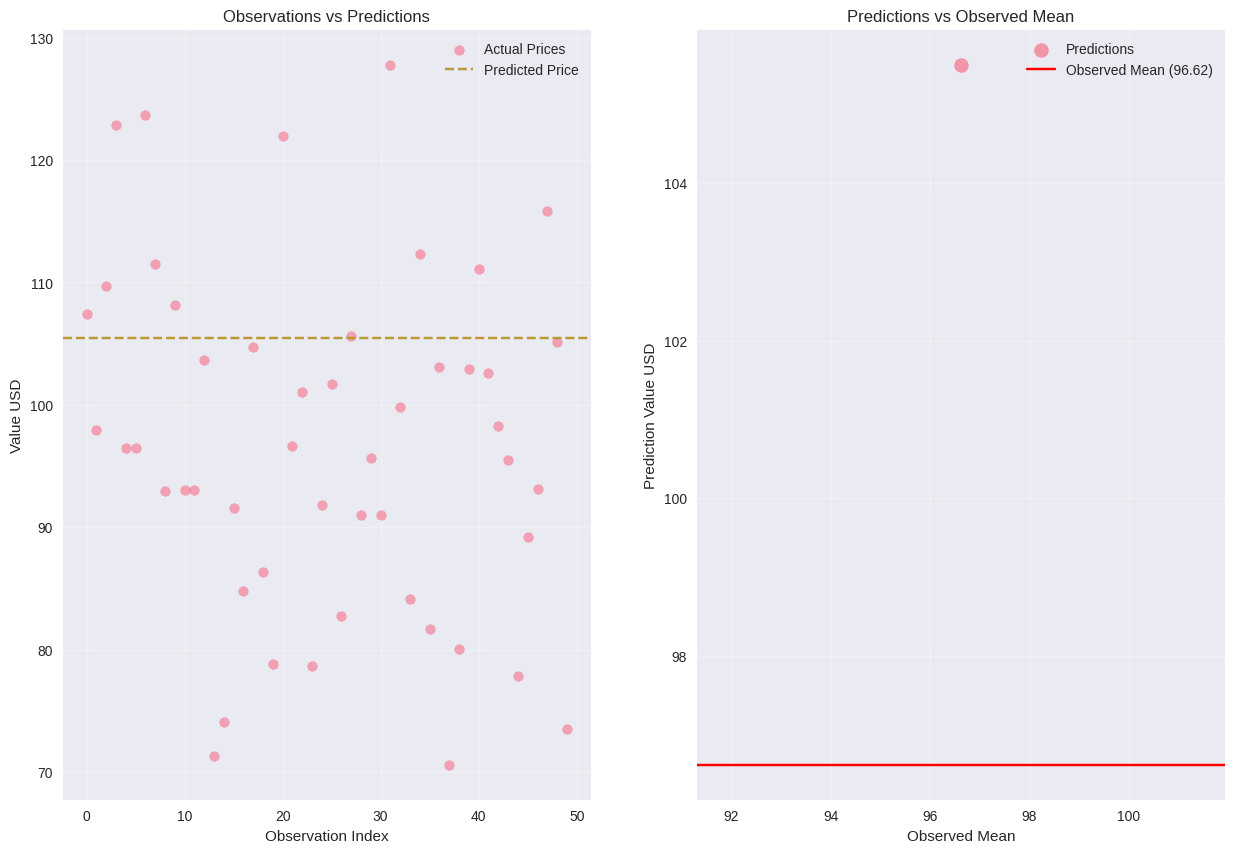
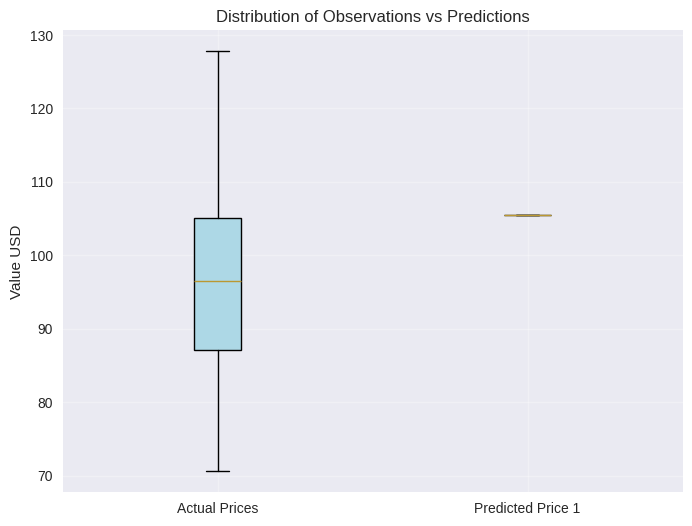
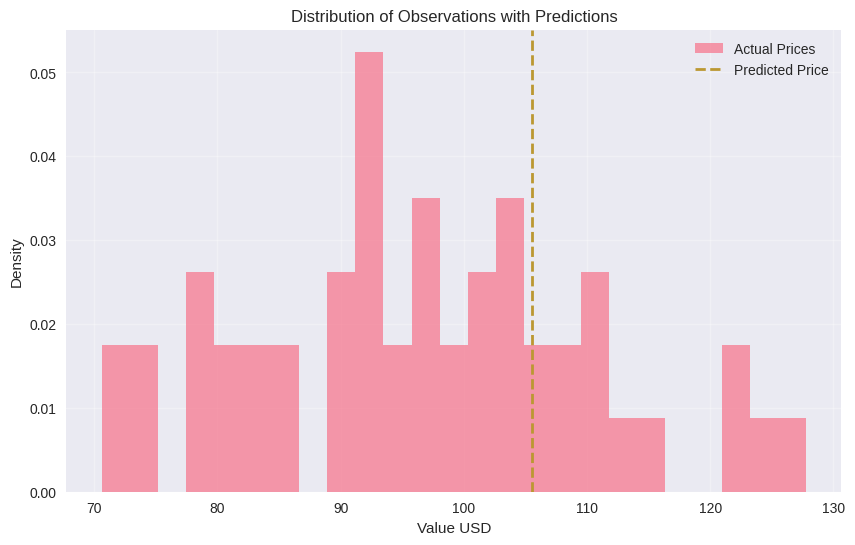
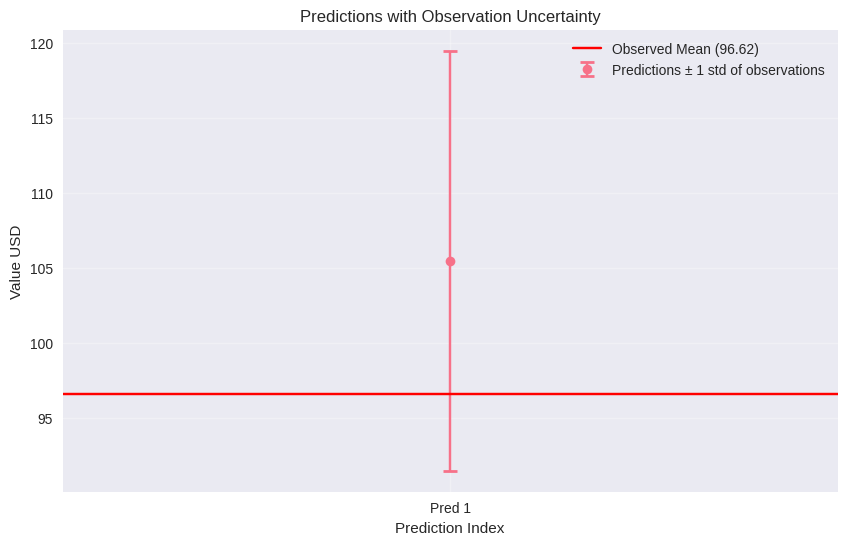
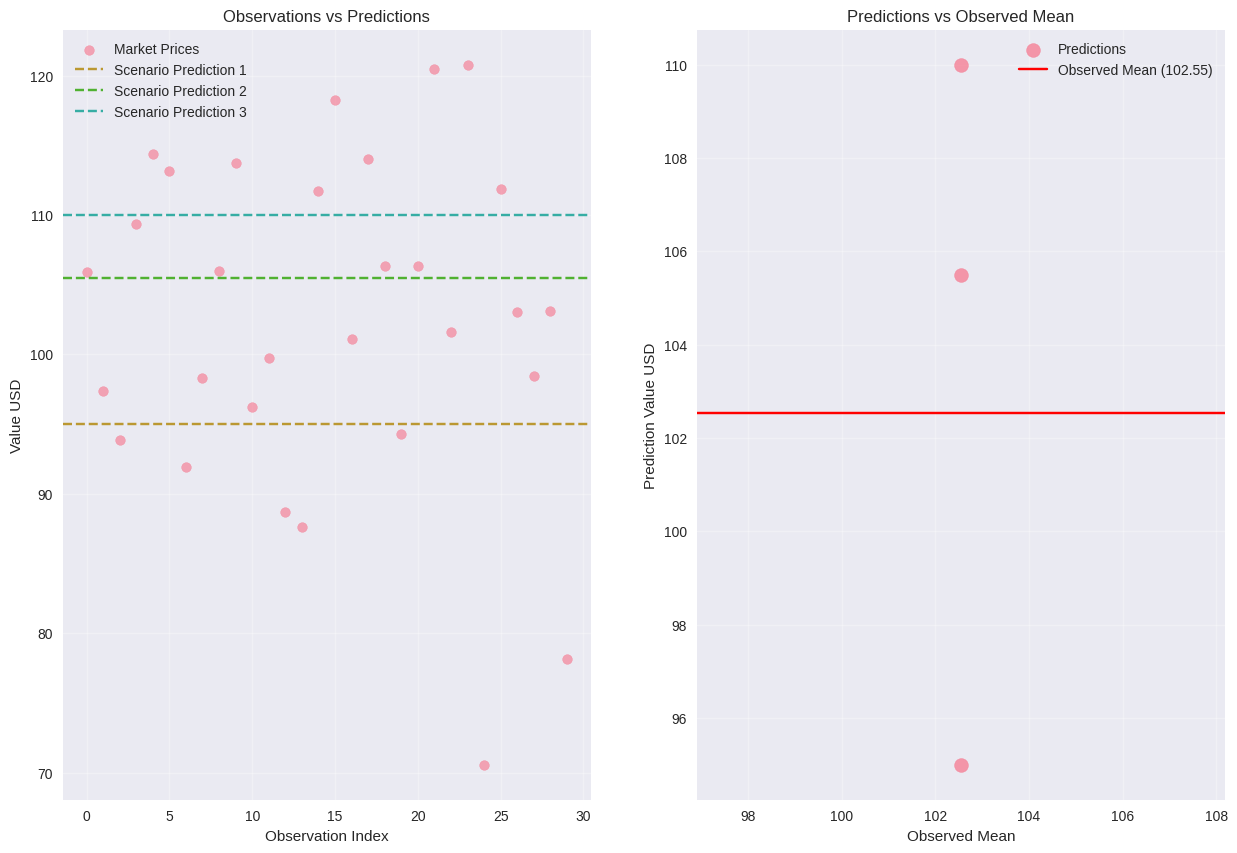
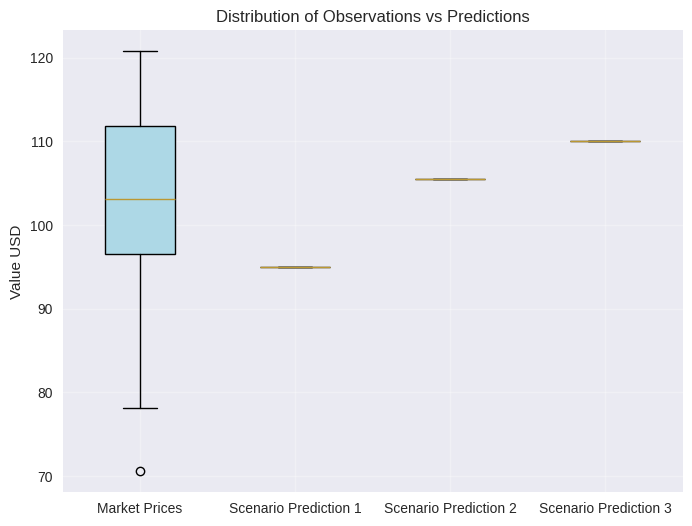
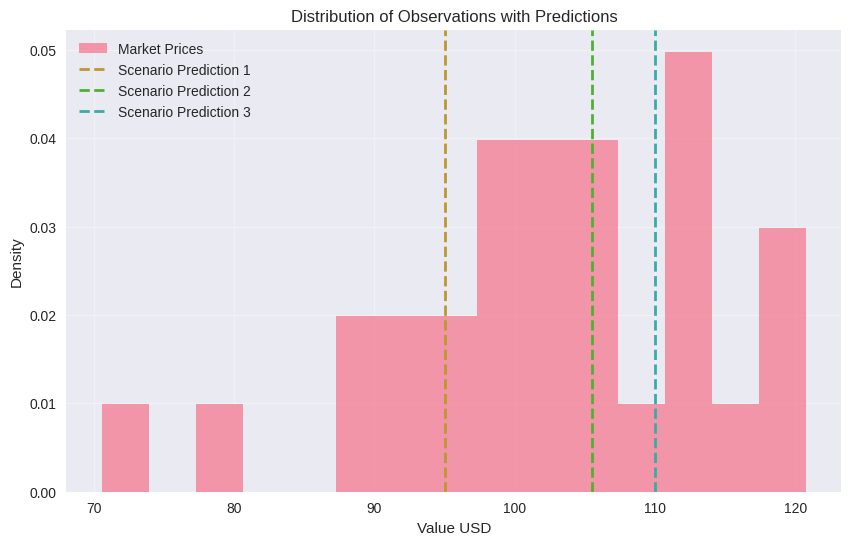
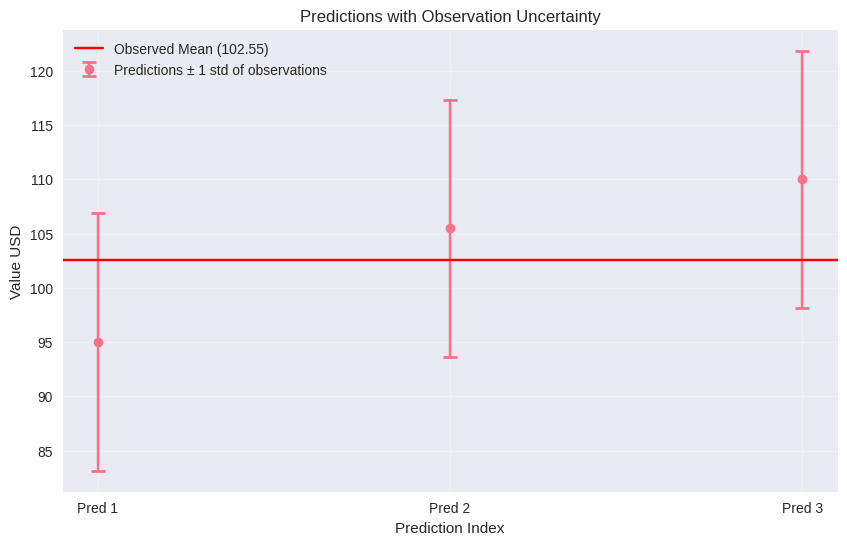
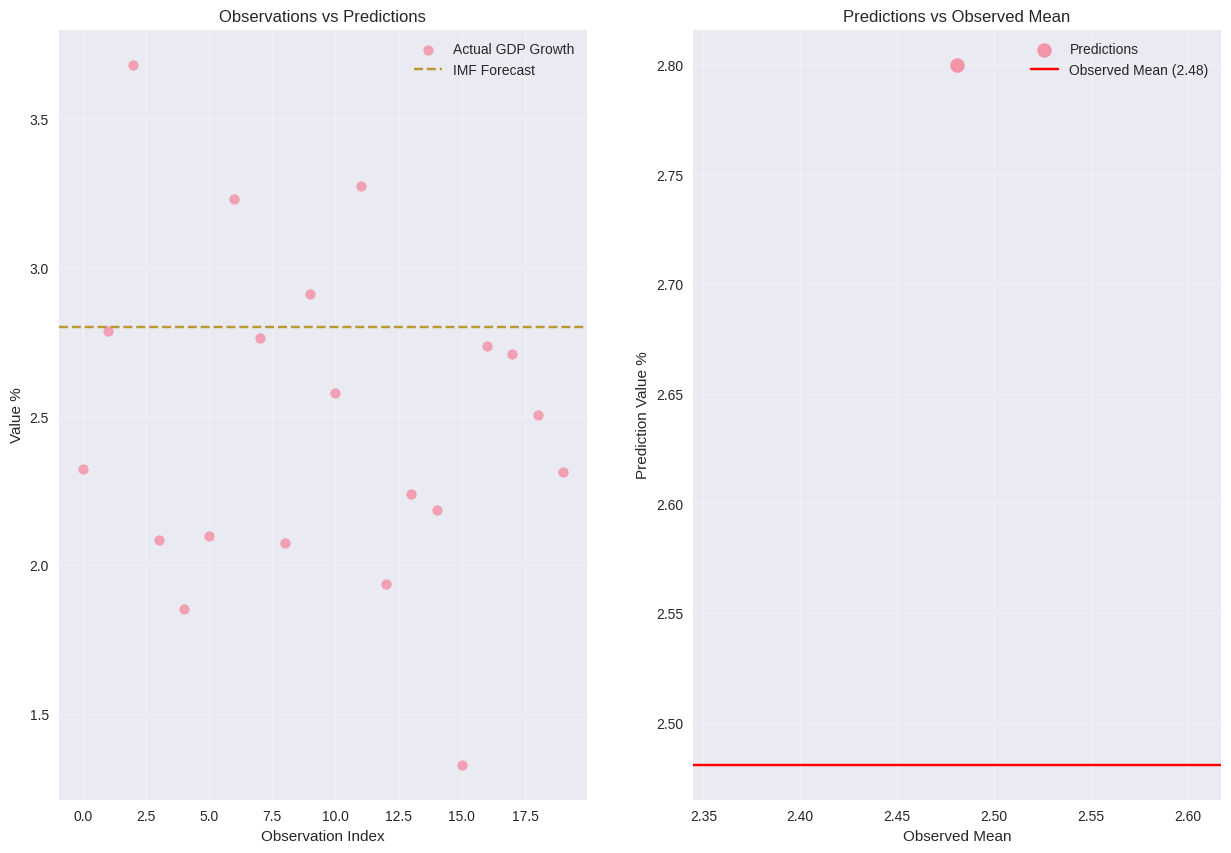
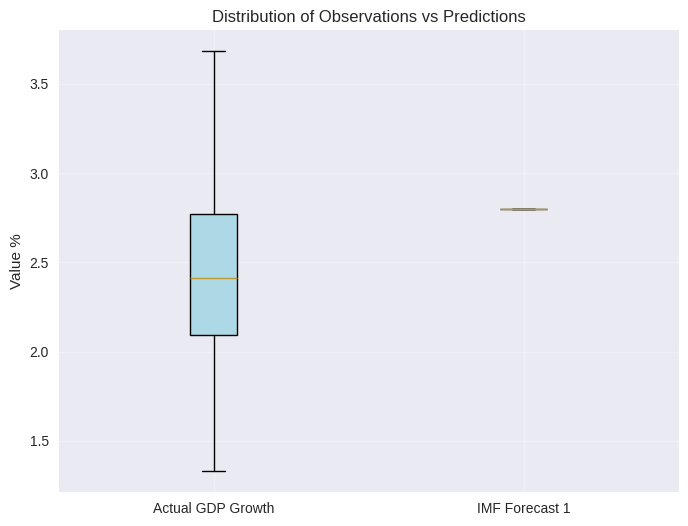
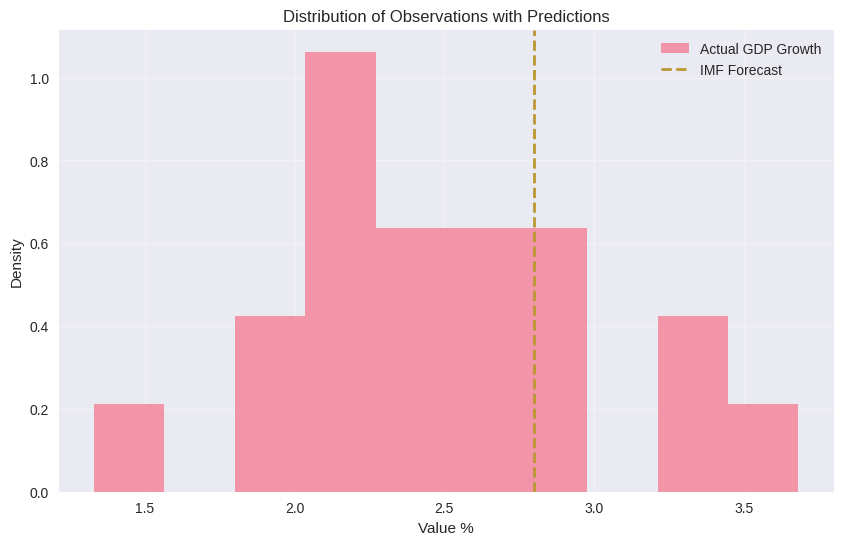
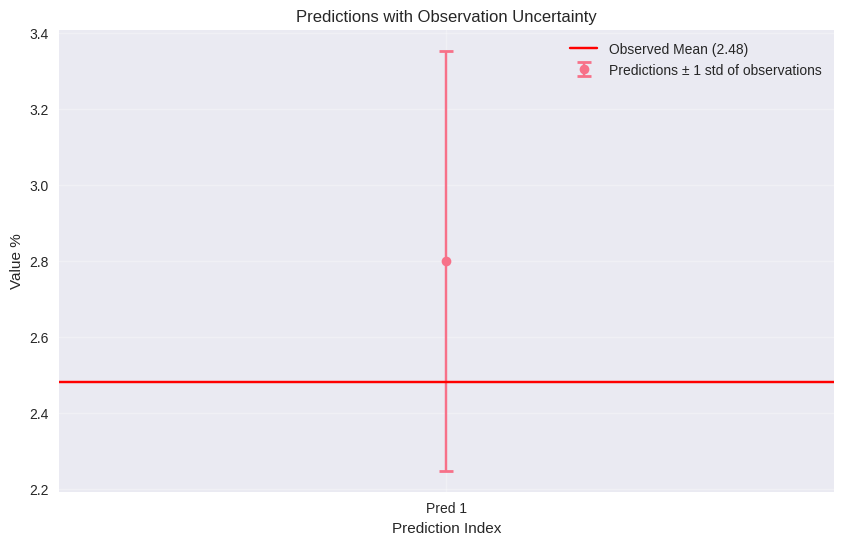

Python code for these plots, in order:
"""
Module for comprehensive comparison between predictions and multiple observed values.

This module provides statistical and visual analysis tools to compare single or multiple
predictions against corresponding observed values, including central tendency analysis,
distribution analysis, error metrics, and statistical testing.
"""

import pandas as pd
import numpy as np
import matplotlib.pyplot as plt
import seaborn as sns
from scipy import stats
from scipy.stats import ks_2samp, mannwhitneyu, chi2_contingency
from typing import Union, List, Dict, Any, Optional, Tuple
import warnings

# Set style for better plots
plt.style.use('seaborn-v0_8')
sns.set_palette("husl")


class PredictionObservationComparison:
    """
    A comprehensive class for comparing predictions against multiple observed values.
    
    This class provides methods to perform statistical analysis, error metrics calculation,
    and visualization of prediction vs observation comparisons.
    """
    
    def __init__(self, prediction_data: Union[float, List[float], pd.Series], 
                 observation_data: Union[List[float], pd.Series, np.ndarray],
                 prediction_name: str = "Prediction",
                 observation_name: str = "Observations",
                 units: str = ""):
        """
        Initialize the comparison object.
        
        Parameters:
        -----------
        prediction_data : float, list, or pd.Series
            The predicted value(s) to compare
        observation_data : list, pd.Series, or np.ndarray
            The observed values to compare against
        prediction_name : str, optional
            Name for the prediction data (default: "Prediction")
        observation_name : str, optional
            Name for the observation data (default: "Observations")
        units : str, optional
            Units of measurement for the data
        """
        self.prediction_name = prediction_name
        self.observation_name = observation_name
        self.units = units
        
        # Convert prediction data to numpy array
        if isinstance(prediction_data, (int, float)):
            self.predictions = np.array([prediction_data])
        else:
            self.predictions = np.array(prediction_data)
        
        # Convert observation data to numpy array and handle missing values
        self.observations = np.array(observation_data)
        self.original_obs_count = len(self.observations)
        
        # Remove NaN values
        valid_mask = ~np.isnan(self.observations)
        self.observations = self.observations[valid_mask]
        self.missing_count = self.original_obs_count - len(self.observations)
        
        if len(self.observations) == 0:
            raise ValueError("No valid observations found after removing NaN values")
    
    def calculate_central_tendency(self) -> Dict[str, Any]:
        """Calculate central tendency measures for observations."""
        obs_mean = np.mean(self.observations)
        obs_median = np.median(self.observations)
        
        results = {
            'observed_mean': obs_mean,
            'observed_median': obs_median,
            'prediction_vs_mean': {},
            'prediction_vs_median': {}
        }
        
        for i, pred in enumerate(self.predictions):
            diff_mean = pred - obs_mean
            diff_median = pred - obs_median
            pct_diff_mean = (diff_mean / obs_mean) * 100 if obs_mean != 0 else np.inf
            pct_diff_median = (diff_median / obs_median) * 100 if obs_median != 0 else np.inf
            
            results['prediction_vs_mean'][f'pred_{i}'] = {
                'difference': diff_mean,
                'percentage': pct_diff_mean,
                'overestimates': diff_mean > 0
            }
            
            results['prediction_vs_median'][f'pred_{i}'] = {
                'difference': diff_median,
                'percentage': pct_diff_median,
                'overestimates': diff_median > 0
            }
        
        return results
    
    def calculate_distribution_analysis(self) -> Dict[str, Any]:
        """Analyze how predictions relate to the distribution of observations."""
        obs_min = np.min(self.observations)
        obs_max = np.max(self.observations)
        obs_std = np.std(self.observations, ddof=1)  # Sample standard deviation
        obs_mean = np.mean(self.observations)
        
        results = {
            'observed_range': (obs_min, obs_max),
            'standard_deviation': obs_std,
            'prediction_analysis': {}
        }
        
        for i, pred in enumerate(self.predictions):
            within_range = obs_min <= pred <= obs_max
            z_score = (pred - obs_mean) / obs_std if obs_std != 0 else 0
            
            # Calculate percentile rank
            percentile_rank = (np.sum(self.observations <= pred) / len(self.observations)) * 100
            
            results['prediction_analysis'][f'pred_{i}'] = {
                'within_range': within_range,
                'z_score': z_score,
                'percentile_rank': percentile_rank
            }
        
        return results
    
    def calculate_error_metrics(self) -> Dict[str, Any]:
        """Calculate various error metrics for each prediction."""
        results = {}
        
        for i, pred in enumerate(self.predictions):
            # Calculate errors
            errors = pred - self.observations
            abs_errors = np.abs(errors)
            squared_errors = errors ** 2
            
            # Error metrics
            mae = np.mean(abs_errors)
            rmse = np.sqrt(np.mean(squared_errors))
            
            # MAPE - handle division by zero
            mape_mask = self.observations != 0
            if np.any(mape_mask):
                mape = np.mean(np.abs(errors[mape_mask] / self.observations[mape_mask])) * 100
            else:
                mape = np.inf
            
            bias = np.mean(errors)
            
            results[f'pred_{i}'] = {
                'mae': mae,
                'rmse': rmse,
                'mape': mape,
                'bias': bias,
                'overestimation': bias > 0
            }
        
        return results
    
    def perform_statistical_test(self, alpha: float = 0.05) -> Dict[str, Any]:
        """Perform one-sample t-test for each prediction."""
        results = {}
        
        for i, pred in enumerate(self.predictions):
            # One-sample t-test: test if observations are significantly different from prediction
            t_stat, p_value = stats.ttest_1samp(self.observations, pred)
            
            # Calculate confidence interval for observations
            n = len(self.observations)
            mean_obs = np.mean(self.observations)
            std_obs = np.std(self.observations, ddof=1)
            se = std_obs / np.sqrt(n)
            
            # 95% confidence interval
            ci_lower = mean_obs - stats.t.ppf(1 - alpha/2, n-1) * se
            ci_upper = mean_obs + stats.t.ppf(1 - alpha/2, n-1) * se
            
            results[f'pred_{i}'] = {
                't_statistic': t_stat,
                'p_value': p_value,
                'significant_difference': p_value < alpha,
                'confidence_interval': (ci_lower, ci_upper),
                'alpha': alpha
            }
        
        return results
    
    def perform_ks_test(self) -> Dict[str, Any]:
        """
        Perform Kolmogorov-Smirnov test to compare distributions.
        
        The KS test compares the empirical distribution functions of two samples
        to determine if they come from the same distribution.
        
        Returns:
        --------
        dict : KS test results for each prediction
        """
        results = {}
        
        for i, pred in enumerate(self.predictions):
            # Create a sample by repeating the prediction to match observation count
            # This allows us to compare the prediction "distribution" with observations
            prediction_sample = np.full(len(self.observations), pred)
            
            # Perform two-sample KS test
            ks_statistic, p_value = ks_2samp(self.observations, prediction_sample)
            
            # Calculate effect size (Cohen's d approximation)
            pooled_std = np.sqrt((np.var(self.observations) + np.var(prediction_sample)) / 2)
            cohens_d = (np.mean(self.observations) - pred) / pooled_std if pooled_std != 0 else 0
            
            results[f'pred_{i}'] = {
                'ks_statistic': ks_statistic,
                'p_value': p_value,
                'significant_difference': p_value < 0.05,
                'cohens_d': cohens_d,
                'effect_size': 'small' if abs(cohens_d) < 0.5 else 'medium' if abs(cohens_d) < 0.8 else 'large'
            }
        
        return results
    
    def perform_mann_whitney_test(self) -> Dict[str, Any]:
        """
        Perform Mann-Whitney U test (Wilcoxon rank-sum test).
        
        This non-parametric test compares two independent samples to determine
        if one tends to have larger values than the other.
        
        Returns:
        --------
        dict : Mann-Whitney U test results for each prediction
        """
        results = {}
        
        for i, pred in enumerate(self.predictions):
            # Create a sample by repeating the prediction
            prediction_sample = np.full(len(self.observations), pred)
            
            # Perform Mann-Whitney U test
            try:
                u_statistic, p_value = mannwhitneyu(
                    self.observations, 
                    prediction_sample, 
                    alternative='two-sided'
                )
                
                # Calculate effect size (r = Z / sqrt(N))
                n1, n2 = len(self.observations), len(prediction_sample)
                z_score = (u_statistic - (n1 * n2) / 2) / np.sqrt((n1 * n2 * (n1 + n2 + 1)) / 12)
                effect_size_r = abs(z_score) / np.sqrt(n1 + n2)
                
                # Determine which group tends to have larger values
                median_obs = np.median(self.observations)
                median_pred = pred
                obs_tends_larger = median_obs > median_pred
                
            except ValueError as e:
                # Handle edge cases (e.g., identical values)
                u_statistic, p_value = np.nan, 1.0
                effect_size_r = 0.0
                obs_tends_larger = False
            
            results[f'pred_{i}'] = {
                'u_statistic': u_statistic,
                'p_value': p_value,
                'significant_difference': p_value < 0.05,
                'effect_size_r': effect_size_r,
                'effect_size': 'small' if effect_size_r < 0.3 else 'medium' if effect_size_r < 0.5 else 'large',
                'observations_tend_larger': obs_tends_larger
            }
        
        return results
    
    def perform_chi_square_test(self, bins: int = 10) -> Dict[str, Any]:
        """
        Perform Chi-square test of independence.
        
        This test compares the frequency distributions of two samples by
        creating bins and testing if the distributions are independent.
        
        Parameters:
        -----------
        bins : int
            Number of bins to use for creating frequency tables (default: 10)
        
        Returns:
        --------
        dict : Chi-square test results for each prediction
        """
        results = {}
        
        # Create bins based on the combined range of observations and predictions
        all_values = np.concatenate([self.observations, self.predictions])
        bin_edges = np.linspace(np.min(all_values), np.max(all_values), bins + 1)
        
        for i, pred in enumerate(self.predictions):
            # Create frequency tables
            obs_freq, _ = np.histogram(self.observations, bins=bin_edges)
            pred_freq, _ = np.histogram([pred], bins=bin_edges)
            
            # Ensure we have at least 2 bins with non-zero frequencies
            if np.sum(obs_freq) == 0 or np.sum(pred_freq) == 0:
                results[f'pred_{i}'] = {
                    'chi2_statistic': np.nan,
                    'p_value': 1.0,
                    'significant_difference': False,
                    'cramers_v': 0.0,
                    'effect_size': 'none',
                    'warning': 'Insufficient data for chi-square test'
                }
                continue
            
            # Create contingency table
            contingency_table = np.array([obs_freq, pred_freq])
            
            # Remove bins with zero frequencies in both groups
            valid_bins = np.any(contingency_table > 0, axis=0)
            if np.sum(valid_bins) < 2:
                results[f'pred_{i}'] = {
                    'chi2_statistic': np.nan,
                    'p_value': 1.0,
                    'significant_difference': False,
                    'cramers_v': 0.0,
                    'effect_size': 'none',
                    'warning': 'Insufficient variation for chi-square test'
                }
                continue
            
            contingency_table = contingency_table[:, valid_bins]
            
            try:
                # Perform chi-square test
                chi2_stat, p_value, dof, expected = chi2_contingency(contingency_table)
                
                # Calculate Cramer's V (effect size)
                n = np.sum(contingency_table)
                min_dim = min(contingency_table.shape)
                cramers_v = np.sqrt(chi2_stat / (n * (min_dim - 1))) if n > 0 and min_dim > 1 else 0
                
                # Determine effect size
                if cramers_v < 0.1:
                    effect_size = 'negligible'
                elif cramers_v < 0.3:
                    effect_size = 'small'
                elif cramers_v < 0.5:
                    effect_size = 'medium'
                else:
                    effect_size = 'large'
                
            except Exception as e:
                chi2_stat, p_value, cramers_v = np.nan, 1.0, 0.0
                effect_size = 'none'
            
            results[f'pred_{i}'] = {
                'chi2_statistic': chi2_stat,
                'p_value': p_value,
                'significant_difference': p_value < 0.05 if not np.isnan(p_value) else False,
                'cramers_v': cramers_v,
                'effect_size': effect_size,
                'degrees_of_freedom': dof if 'dof' in locals() else np.nan
            }
        
        return results
    
    def perform_all_statistical_tests(self, alpha: float = 0.05, chi_square_bins: int = 10) -> Dict[str, Any]:
        """
        Perform all statistical tests for comprehensive comparison.
        
        Parameters:
        -----------
        alpha : float
            Significance level for tests (default: 0.05)
        chi_square_bins : int
            Number of bins for chi-square test (default: 10)
        
        Returns:
        --------
        dict : Results from all statistical tests
        """
        results = {
            'one_sample_t_test': self.perform_statistical_test(alpha),
            'kolmogorov_smirnov': self.perform_ks_test(),
            'mann_whitney_u': self.perform_mann_whitney_test(),
            'chi_square': self.perform_chi_square_test(chi_square_bins),
            'alpha': alpha
        }
        
        # Add summary statistics
        results['summary'] = self._generate_test_summary(results)
        
        return results
    
    def _generate_test_summary(self, test_results: Dict[str, Any]) -> Dict[str, Any]:
        """Generate a summary of all test results."""
        summary = {
            'total_predictions': len(self.predictions),
            'total_observations': len(self.observations),
            'tests_performed': ['one_sample_t_test', 'kolmogorov_smirnov', 'mann_whitney_u', 'chi_square'],
            'significant_differences': {},
            'effect_sizes': {},
            'recommendations': []
        }
        
        # Analyze significance across tests
        for pred_key in [f'pred_{i}' for i in range(len(self.predictions))]:
            significant_tests = []
            effect_sizes = {}
            
            # Check each test
            for test_name in summary['tests_performed']:
                if pred_key in test_results[test_name]:
                    test_result = test_results[test_name][pred_key]
                    if test_result.get('significant_difference', False):
                        significant_tests.append(test_name)
                    
                    # Collect effect sizes
                    if 'cohens_d' in test_result:
                        effect_sizes[test_name] = test_result['cohens_d']
                    elif 'effect_size_r' in test_result:
                        effect_sizes[test_name] = test_result['effect_size_r']
                    elif 'cramers_v' in test_result:
                        effect_sizes[test_name] = test_result['cramers_v']
            
            summary['significant_differences'][pred_key] = significant_tests
            summary['effect_sizes'][pred_key] = effect_sizes
            
            # Generate recommendations
            if len(significant_tests) >= 3:
                summary['recommendations'].append(f"{pred_key}: Strong evidence of difference from observations")
            elif len(significant_tests) >= 2:
                summary['recommendations'].append(f"{pred_key}: Moderate evidence of difference from observations")
            elif len(significant_tests) == 1:
                summary['recommendations'].append(f"{pred_key}: Weak evidence of difference from observations")
            else:
                summary['recommendations'].append(f"{pred_key}: No significant difference from observations")
        
        return summary
    
    def create_visualizations(self, figsize: Tuple[int, int] = (15, 10)) -> Dict[str, plt.Figure]:
        """Create comprehensive visualizations comparing predictions and observations."""
        figures = {}
        
        # 1. Scatter plot with prediction lines
        fig1, axes1 = plt.subplots(1, 2, figsize=figsize)
        
        # Left: Observations vs Index with prediction lines
        axes1[0].scatter(range(len(self.observations)), self.observations, 
                        alpha=0.6, label=self.observation_name)
        for i, pred in enumerate(self.predictions):
            axes1[0].axhline(y=pred, color=f'C{i+1}', linestyle='--', 
                           label=f'{self.prediction_name} {i+1}' if len(self.predictions) > 1 else self.prediction_name)
        axes1[0].set_xlabel('Observation Index')
        axes1[0].set_ylabel(f'Value {self.units}')
        axes1[0].set_title('Observations vs Predictions')
        axes1[0].legend()
        axes1[0].grid(True, alpha=0.3)
        
        # Right: Prediction vs Mean comparison
        obs_mean = np.mean(self.observations)
        axes1[1].scatter([obs_mean] * len(self.predictions), self.predictions, 
                        s=100, alpha=0.7, label='Predictions')
        axes1[1].axhline(y=obs_mean, color='red', linestyle='-', 
                        label=f'Observed Mean ({obs_mean:.2f})')
        axes1[1].set_xlabel('Observed Mean')
        axes1[1].set_ylabel(f'Prediction Value {self.units}')
        axes1[1].set_title('Predictions vs Observed Mean')
        axes1[1].legend()
        axes1[1].grid(True, alpha=0.3)
        
        figures['scatter_plots'] = fig1
        
        # 2. Box plot with predictions
        fig2, ax2 = plt.subplots(figsize=(8, 6))
        box_data = [self.observations] + [[pred] for pred in self.predictions]
        labels = [self.observation_name] + [f'{self.prediction_name} {i+1}' for i in range(len(self.predictions))]
        
        bp = ax2.boxplot(box_data, labels=labels, patch_artist=True)
        colors = ['lightblue'] + [f'C{i}' for i in range(len(self.predictions))]
        for patch, color in zip(bp['boxes'], colors):
            patch.set_facecolor(color)
        
        ax2.set_ylabel(f'Value {self.units}')
        ax2.set_title('Distribution of Observations vs Predictions')
        ax2.grid(True, alpha=0.3)
        
        figures['box_plot'] = fig2
        
        # 3. Histogram with prediction lines
        fig3, ax3 = plt.subplots(figsize=(10, 6))
        ax3.hist(self.observations, bins=min(30, len(self.observations)//2), 
                alpha=0.7, label=self.observation_name, density=True)
        
        for i, pred in enumerate(self.predictions):
            ax3.axvline(x=pred, color=f'C{i+1}', linestyle='--', linewidth=2,
                       label=f'{self.prediction_name} {i+1}' if len(self.predictions) > 1 else self.prediction_name)
        
        ax3.set_xlabel(f'Value {self.units}')
        ax3.set_ylabel('Density')
        ax3.set_title('Distribution of Observations with Predictions')
        ax3.legend()
        ax3.grid(True, alpha=0.3)
        
        figures['histogram'] = fig3
        
        # 4. Error bars plot
        if len(self.predictions) > 0:
            fig4, ax4 = plt.subplots(figsize=(10, 6))
            
            obs_mean = np.mean(self.observations)
            obs_std = np.std(self.observations, ddof=1)
            n = len(self.predictions)
            
            x_pos = np.arange(n)
            ax4.errorbar(x_pos, self.predictions, yerr=obs_std, 
                        fmt='o', capsize=5, capthick=2, 
                        label=f'Predictions ± 1 std of observations')
            ax4.axhline(y=obs_mean, color='red', linestyle='-', 
                       label=f'Observed Mean ({obs_mean:.2f})')
            
            ax4.set_xlabel('Prediction Index')
            ax4.set_ylabel(f'Value {self.units}')
            ax4.set_title('Predictions with Observation Uncertainty')
            ax4.set_xticks(x_pos)
            ax4.set_xticklabels([f'Pred {i+1}' for i in range(n)])
            ax4.legend()
            ax4.grid(True, alpha=0.3)
            
            figures['error_bars'] = fig4
        
        return figures
    
    def generate_report(self, alpha: float = 0.05, include_advanced_tests: bool = False) -> str:
        """Generate a comprehensive comparison report."""
        # Calculate all analyses
        central_tendency = self.calculate_central_tendency()
        distribution = self.calculate_distribution_analysis()
        error_metrics = self.calculate_error_metrics()
        statistical_test = self.perform_statistical_test(alpha)
        
        # Calculate advanced statistical tests if requested
        advanced_tests = None
        if include_advanced_tests:
            advanced_tests = self.perform_all_statistical_tests(alpha)
        
        # Start building report
        report = []
        report.append("PREDICTION vs OBSERVATIONS COMPARISON REPORT")
        report.append("=" * 50)
        report.append("")
        
        # Basic info
        report.append(f"Prediction Value(s): {self.predictions}")
        report.append(f"Number of Observations: {len(self.observations)}")
        if self.missing_count > 0:
            report.append(f"Missing Values Removed: {self.missing_count}")
        if self.units:
            report.append(f"Units: {self.units}")
        report.append("")
        
        # Central tendency
        report.append("1. CENTRAL TENDENCY")
        report.append(f"   - Observed Mean: {central_tendency['observed_mean']:.4f}")
        report.append(f"   - Observed Median: {central_tendency['observed_median']:.4f}")
        report.append("")
        
        for i, pred in enumerate(self.predictions):
            pred_key = f'pred_{i}'
            report.append(f"   Prediction {i+1} ({pred:.4f}):")
            mean_diff = central_tendency['prediction_vs_mean'][pred_key]
            median_diff = central_tendency['prediction_vs_median'][pred_key]
            
            report.append(f"   - Difference from Mean: {mean_diff['difference']:.4f} ({mean_diff['percentage']:.2f}%)")
            report.append(f"   - Difference from Median: {median_diff['difference']:.4f} ({median_diff['percentage']:.2f}%)")
            report.append(f"   - {'Overestimates' if mean_diff['overestimates'] else 'Underestimates'} typical observation")
            report.append("")
        
        # Distribution analysis
        report.append("2. DISTRIBUTION")
        report.append(f"   - Observed Range: {distribution['observed_range'][0]:.4f} to {distribution['observed_range'][1]:.4f}")
        report.append(f"   - Standard Deviation: {distribution['standard_deviation']:.4f}")
        report.append("")
        
        for i, pred in enumerate(self.predictions):
            pred_key = f'pred_{i}'
            dist_analysis = distribution['prediction_analysis'][pred_key]
            report.append(f"   Prediction {i+1}:")
            report.append(f"   - Within range: {'Yes' if dist_analysis['within_range'] else 'No'}")
            report.append(f"   - Z-score: {dist_analysis['z_score']:.4f}")
            report.append(f"   - Percentile rank: {dist_analysis['percentile_rank']:.1f}th percentile")
            report.append("")
        
        # Error metrics
        report.append("3. ERROR METRICS")
        for i, pred in enumerate(self.predictions):
            pred_key = f'pred_{i}'
            metrics = error_metrics[pred_key]
            report.append(f"   Prediction {i+1}:")
            report.append(f"   - MAE: {metrics['mae']:.4f}")
            report.append(f"   - RMSE: {metrics['rmse']:.4f}")
            report.append(f"   - MAPE: {metrics['mape']:.2f}%")
            report.append(f"   - Bias: {metrics['bias']:.4f} ({'Over' if metrics['overestimation'] else 'Under'}-estimation)")
            report.append("")
        
        # Statistical test
        report.append("4. STATISTICAL TEST")
        for i, pred in enumerate(self.predictions):
            pred_key = f'pred_{i}'
            test_results = statistical_test[pred_key]
            report.append(f"   Prediction {i+1}:")
            report.append(f"   - One-sample t-test p-value: {test_results['p_value']:.6f}")
            report.append(f"   - 95% CI for observations: [{test_results['confidence_interval'][0]:.4f}, {test_results['confidence_interval'][1]:.4f}]")
            significance = "significantly different" if test_results['significant_difference'] else "not significantly different"
            report.append(f"   - Conclusion: Prediction is {significance} from observations")
            report.append("")
        
        # Advanced statistical tests
        if include_advanced_tests and advanced_tests:
            report.append("5. ADVANCED STATISTICAL TESTS")
            report.append("   " + "-" * 40)
            
            for i, pred in enumerate(self.predictions):
                pred_key = f'pred_{i}'
                report.append(f"   Prediction {i+1} ({pred:.4f}):")
                
                # Kolmogorov-Smirnov test
                ks_result = advanced_tests['kolmogorov_smirnov'][pred_key]
                report.append(f"   - Kolmogorov-Smirnov test:")
                report.append(f"     * KS statistic: {ks_result['ks_statistic']:.6f}")
                report.append(f"     * P-value: {ks_result['p_value']:.6f}")
                report.append(f"     * Effect size (Cohen's d): {ks_result['cohens_d']:.4f} ({ks_result['effect_size']})")
                
                # Mann-Whitney U test
                mw_result = advanced_tests['mann_whitney_u'][pred_key]
                report.append(f"   - Mann-Whitney U test:")
                report.append(f"     * U statistic: {mw_result['u_statistic']:.2f}")
                report.append(f"     * P-value: {mw_result['p_value']:.6f}")
                report.append(f"     * Effect size (r): {mw_result['effect_size_r']:.4f} ({mw_result['effect_size']})")
                report.append(f"     * Observations tend larger: {mw_result['observations_tend_larger']}")
                
                # Chi-square test
                chi2_result = advanced_tests['chi_square'][pred_key]
                report.append(f"   - Chi-square test:")
                if 'warning' in chi2_result:
                    report.append(f"     * Warning: {chi2_result['warning']}")
                else:
                    report.append(f"     * Chi-square statistic: {chi2_result['chi2_statistic']:.4f}")
                    report.append(f"     * P-value: {chi2_result['p_value']:.6f}")
                    report.append(f"     * Cramer's V: {chi2_result['cramers_v']:.4f} ({chi2_result['effect_size']})")
                    report.append(f"     * Degrees of freedom: {chi2_result['degrees_of_freedom']}")
                
                report.append("")
            
            # Summary of all tests
            summary = advanced_tests['summary']
            report.append("   SUMMARY OF ALL TESTS:")
            report.append(f"   - Total predictions analyzed: {summary['total_predictions']}")
            report.append(f"   - Total observations: {summary['total_observations']}")
            report.append(f"   - Tests performed: {', '.join(summary['tests_performed'])}")
            report.append("")
            
            for i, pred in enumerate(self.predictions):
                pred_key = f'pred_{i}'
                significant_tests = summary['significant_differences'][pred_key]
                report.append(f"   Prediction {i+1}:")
                report.append(f"   - Significant differences found in: {significant_tests if significant_tests else 'None'}")
                report.append(f"   - Recommendation: {summary['recommendations'][i]}")
                report.append("")
            
            report.append("6. INTERPRETATION")
        else:
            report.append("5. INTERPRETATION")
        
        # Overall assessment
        obs_mean = central_tendency['observed_mean']
        obs_std = distribution['standard_deviation']
        
        if len(self.predictions) == 1:
            pred = self.predictions[0]
            mean_diff = central_tendency['prediction_vs_mean']['pred_0']
            z_score = distribution['prediction_analysis']['pred_0']['z_score']
            
            if abs(z_score) < 1:
                accuracy = "very close to"
            elif abs(z_score) < 2:
                accuracy = "reasonably close to"
            else:
                accuracy = "quite different from"
            
            report.append(f"   The prediction ({pred:.4f}) is {accuracy} the observed mean ({obs_mean:.4f}).")
            
            if mean_diff['overestimates']:
                report.append(f"   It overestimates the typical observation by {abs(mean_diff['percentage']):.1f}%.")
            else:
                report.append(f"   It underestimates the typical observation by {abs(mean_diff['percentage']):.1f}%.")
            
            if distribution['prediction_analysis']['pred_0']['within_range']:
                report.append("   The prediction falls within the observed range, suggesting it's plausible.")
            else:
                report.append("   The prediction falls outside the observed range, which may indicate an outlier.")
        else:
            report.append(f"   Multiple predictions were compared against {len(self.observations)} observations.")
            report.append(f"   The observed values have a mean of {obs_mean:.4f} and standard deviation of {obs_std:.4f}.")
            report.append("   Individual prediction assessments are provided above.")
        
        return "\n".join(report)
    
    def run_full_analysis(self, alpha: float = 0.05, create_plots: bool = True, 
                         figsize: Tuple[int, int] = (15, 10), include_advanced_tests: bool = False) -> Dict[str, Any]:
        """
        Run the complete analysis and return all results.
        
        Parameters:
        -----------
        alpha : float
            Significance level for statistical tests (default: 0.05)
        create_plots : bool
            Whether to create visualizations (default: True)
        figsize : tuple
            Figure size for plots (default: (15, 10))
        include_advanced_tests : bool
            Whether to include advanced statistical tests (default: False)
        
        Returns:
        --------
        dict : Complete analysis results including all calculations and plots
        """
        results = {
            'central_tendency': self.calculate_central_tendency(),
            'distribution_analysis': self.calculate_distribution_analysis(),
            'error_metrics': self.calculate_error_metrics(),
            'statistical_test': self.perform_statistical_test(alpha),
            'report': self.generate_report(alpha, include_advanced_tests)
        }
        
        if include_advanced_tests:
            results['advanced_statistical_tests'] = self.perform_all_statistical_tests(alpha)
        
        if create_plots:
            results['visualizations'] = self.create_visualizations(figsize)
        
        return results


def compare_prediction_observations(prediction_data: Union[float, List[float], pd.Series], 
                                  observation_data: Union[List[float], pd.Series, np.ndarray],
                                  prediction_name: str = "Prediction",
                                  observation_name: str = "Observations",
                                  units: str = "",
                                  alpha: float = 0.05,
                                  create_plots: bool = True,
                                  figsize: Tuple[int, int] = (15, 10),
                                  include_advanced_tests: bool = False) -> Dict[str, Any]:
    """
    Convenience function to perform complete prediction vs observation comparison.
    
    Parameters:
    -----------
    prediction_data : float, list, or pd.Series
        The predicted value(s) to compare
    observation_data : list, pd.Series, or np.ndarray
        The observed values to compare against
    prediction_name : str, optional
        Name for the prediction data (default: "Prediction")
    observation_name : str, optional
        Name for the observation data (default: "Observations")
    units : str, optional
        Units of measurement for the data
    alpha : float
        Significance level for statistical tests (default: 0.05)
    create_plots : bool
        Whether to create visualizations (default: True)
    figsize : tuple
        Figure size for plots (default: (15, 10))
    include_advanced_tests : bool
        Whether to include advanced statistical tests (default: False)
    
    Returns:
    --------
    dict : Complete analysis results
    """
    comparison = PredictionObservationComparison(
        prediction_data=prediction_data,
        observation_data=observation_data,
        prediction_name=prediction_name,
        observation_name=observation_name,
        units=units
    )
    
    return comparison.run_full_analysis(alpha=alpha, create_plots=create_plots, figsize=figsize, include_advanced_tests=include_advanced_tests)


if __name__ == "__main__":
    """
    Example implementation demonstrating the prediction vs observation comparison.
    """
    print("Running Prediction vs Observation Comparison Example")
    print("=" * 60)
    
    # Example 1: Single prediction vs multiple observations
    print("\n1. Single Prediction Example:")
    print("-" * 30)
    
    # Simulate some observed values (e.g., actual stock prices)
    np.random.seed(42)
    observed_prices = np.random.normal(100, 15, 50)  # Mean=100, Std=15, 50 observations
    predicted_price = 105.5  # Single prediction
    
    # Run comparison
    results1 = compare_prediction_observations(
        prediction_data=predicted_price,
        observation_data=observed_prices,
        prediction_name="Predicted Price",
        observation_name="Actual Prices",
        units="USD", 
        include_advanced_tests=True,
    )
    
    print(results1['report'])
    # breakpoint()
    # Show plots
    if 'visualizations' in results1:
        pass
        # plt.show()
    
    # Example 2: Multiple predictions vs observations
    print("\n\n2. Multiple Predictions Example:")
    print("-" * 35)
    
    # Simulate multiple predictions for different scenarios
    predicted_prices = [95.0, 105.5, 110.0]  # Three different predictions
    observed_prices_2 = np.random.normal(102, 12, 30)  # Different set of observations
    
    # Run comparison
    results2 = compare_prediction_observations(
        prediction_data=predicted_prices,
        observation_data=observed_prices_2,
        prediction_name="Scenario Prediction",
        observation_name="Market Prices",
        units="USD",
        include_advanced_tests=True,
    )
    
    print(results2['report'])
    
    # Show plots
    if 'visualizations' in results2:
        pass
        # plt.show()
    
    # Example 3: Real-world example with economic data
    print("\n\n3. Economic Data Example:")
    print("-" * 30)
    
    # Simulate economic indicators
    gdp_growth_observed = np.random.normal(2.5, 0.8, 20)  # GDP growth rates
    gdp_growth_predicted = 2.8  # Predicted growth rate
    
    results3 = compare_prediction_observations(
        prediction_data=gdp_growth_predicted,
        observation_data=gdp_growth_observed,
        prediction_name="IMF Forecast",
        observation_name="Actual GDP Growth",
        units="%",
        include_advanced_tests=True,
    )
    
    print(results3['report'])
    
    # Show plots
    if 'visualizations' in results3:
        pass
        #plt.show()
    
    print("\n" + "=" * 60)
    print("Example completed successfully!")
    print("The module provides comprehensive statistical and visual analysis")
    print("for comparing predictions against multiple observed values.")
